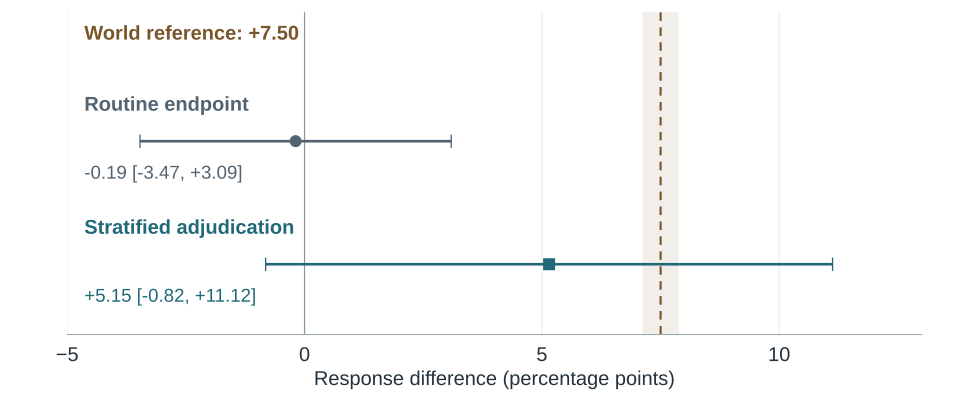

The table this chart was drawn from, first rows:
case, series, state, seed, method, estimate, lower, upper, complete, participants, reference, reference_se, error, point_loss, width_loss, miss_loss, total_loss, recovery_score
TE-S15-A3-favourable, TE-S15, favourable, 86828000, Routine endpoint, -0.001877, -0.03466, 0.03091, True, 3196, 0.07502, 0.001847, -0.07689, 2.602, 2.219, 59.7, 64.52, 0.01526
TE-S15-A3-favourable, TE-S15, favourable, 86828000, Stratified adjudication, 0.05153, -0.008193, 0.1112, True, 3196, 0.07502, 0.001847, -0.02349, 0.7949, 4.042, 0.0, 4.836, 0.1713
